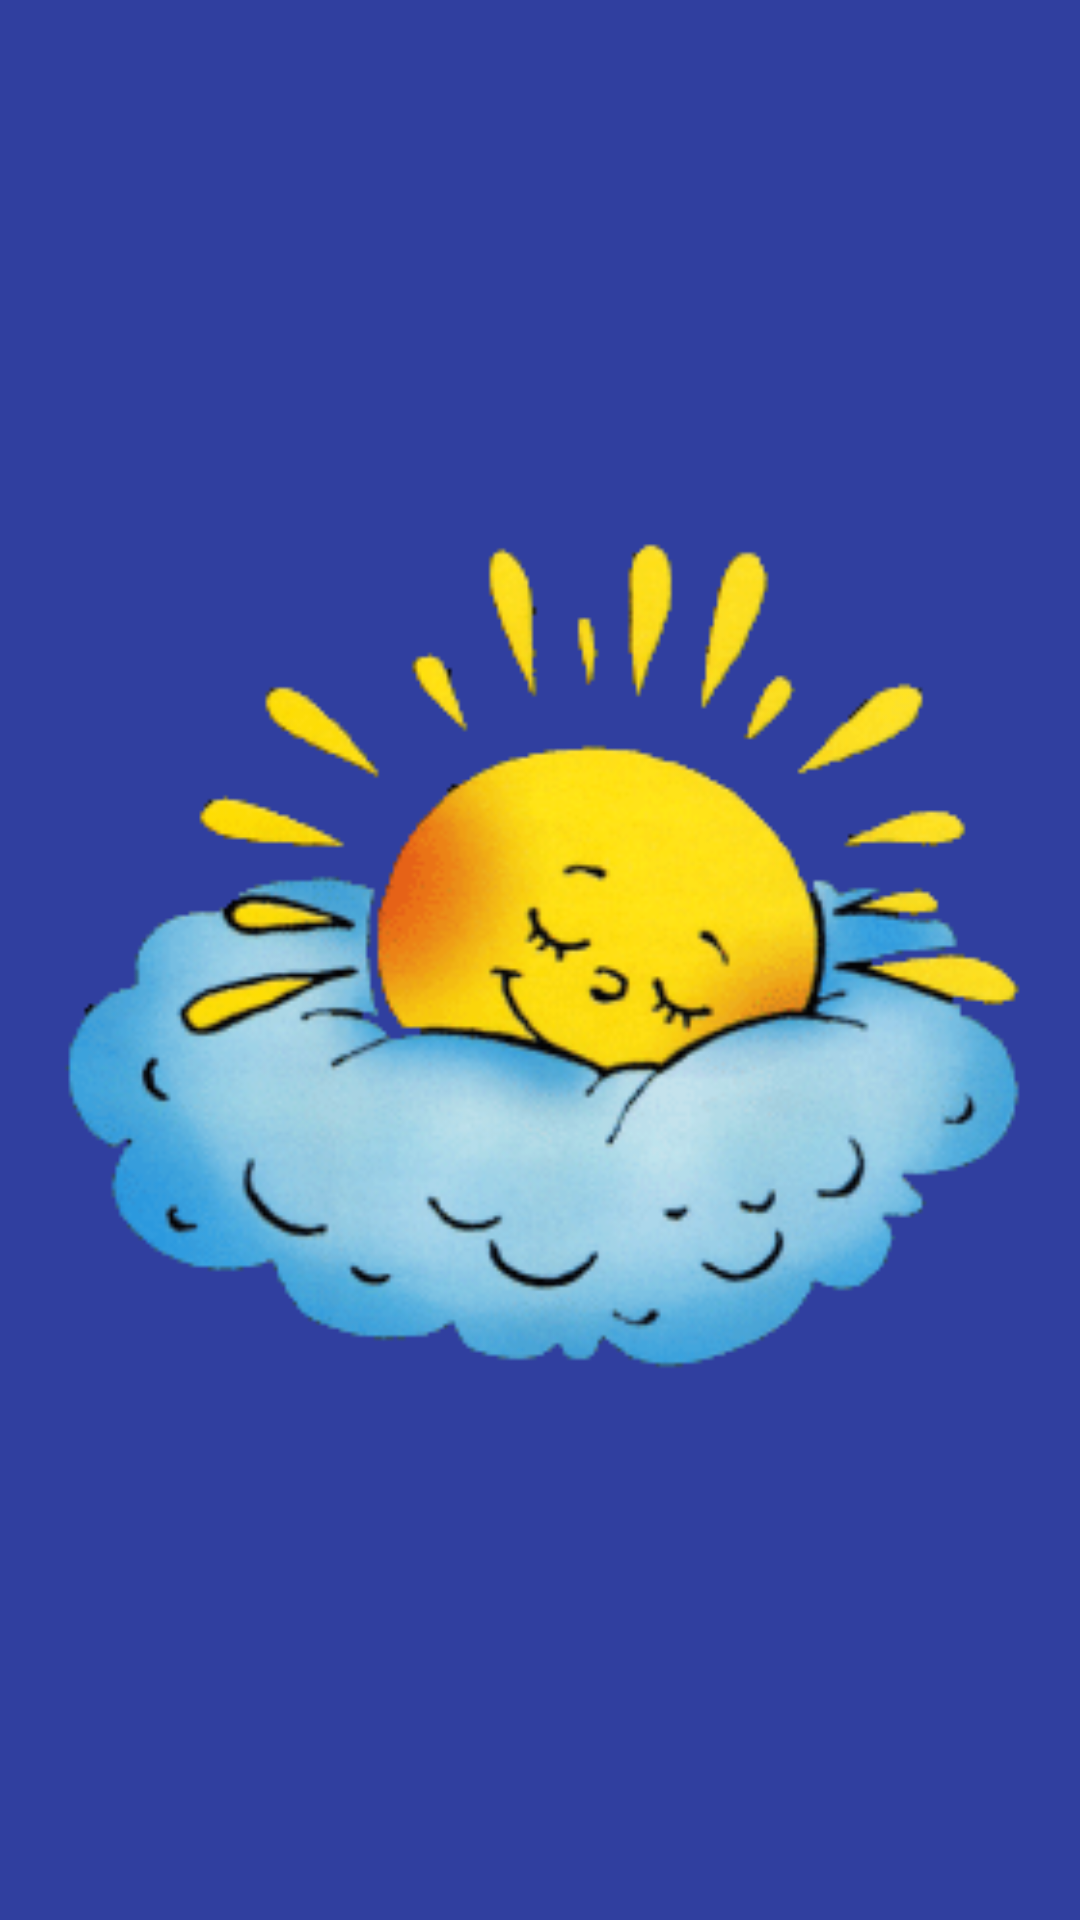

Write the Android layout XML for this screen, with the resource values it uses.
<!-- AndroidManifest.xml: application theme AppTheme -->
<!-- res/layout/splash_screen.xml -->
<?xml version="1.0" encoding="utf-8"?>
<LinearLayout xmlns:android="http://schemas.android.com/apk/res/android"
	android:layout_width="match_parent"
	android:layout_height="match_parent"
	android:orientation="vertical">

	<ImageView
		android:layout_width="match_parent"
		android:layout_height="match_parent"
		android:background="@color/colorPrimaryDark"
		android:src="@mipmap/ic_splash"/>

</LinearLayout>
<!-- resources referenced by this layout -->
<resources>
  <color name="colorPrimaryDark">#303F9F</color>
  <!-- mipmap ic_splash: png bitmap (mipmap-hdpi, 24362 bytes) -->
  <style name="AppTheme" parent="AppTheme.Base">
  		
  		<item name="colorPrimary">@color/colorPrimary</item>
  		<item name="colorPrimaryDark">@color/colorPrimaryDark</item>
  		<item name="colorAccent">@color/colorAccent</item>
  	</style>
  <style name="AppTheme.Base" parent="Theme.AppCompat.Light.NoActionBar">
  		<item name="colorPrimary">@color/colorPrimary</item>
  		<item name="colorPrimaryDark">@color/colorPrimaryDark</item>
  		<item name="colorAccent">@color/colorAccent</item>
  	</style>
  <color name="colorPrimary">#3F51B5</color>
  <color name="colorAccent">#FF4081</color>
</resources>
